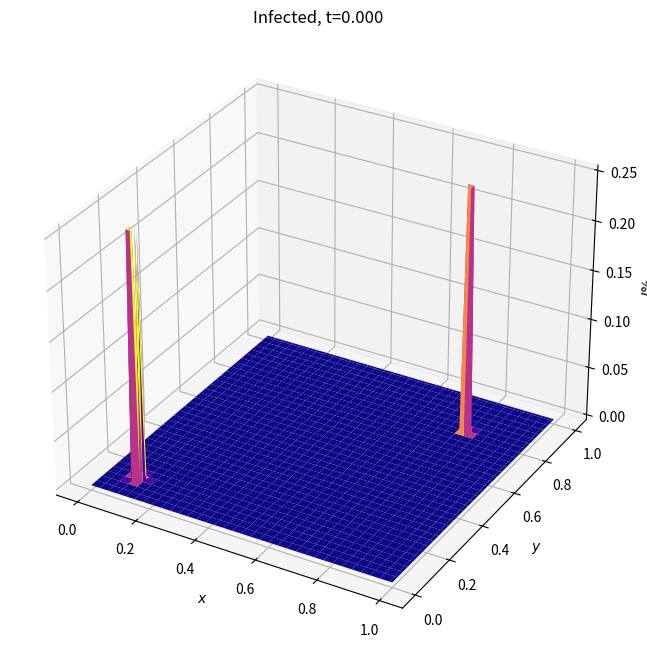
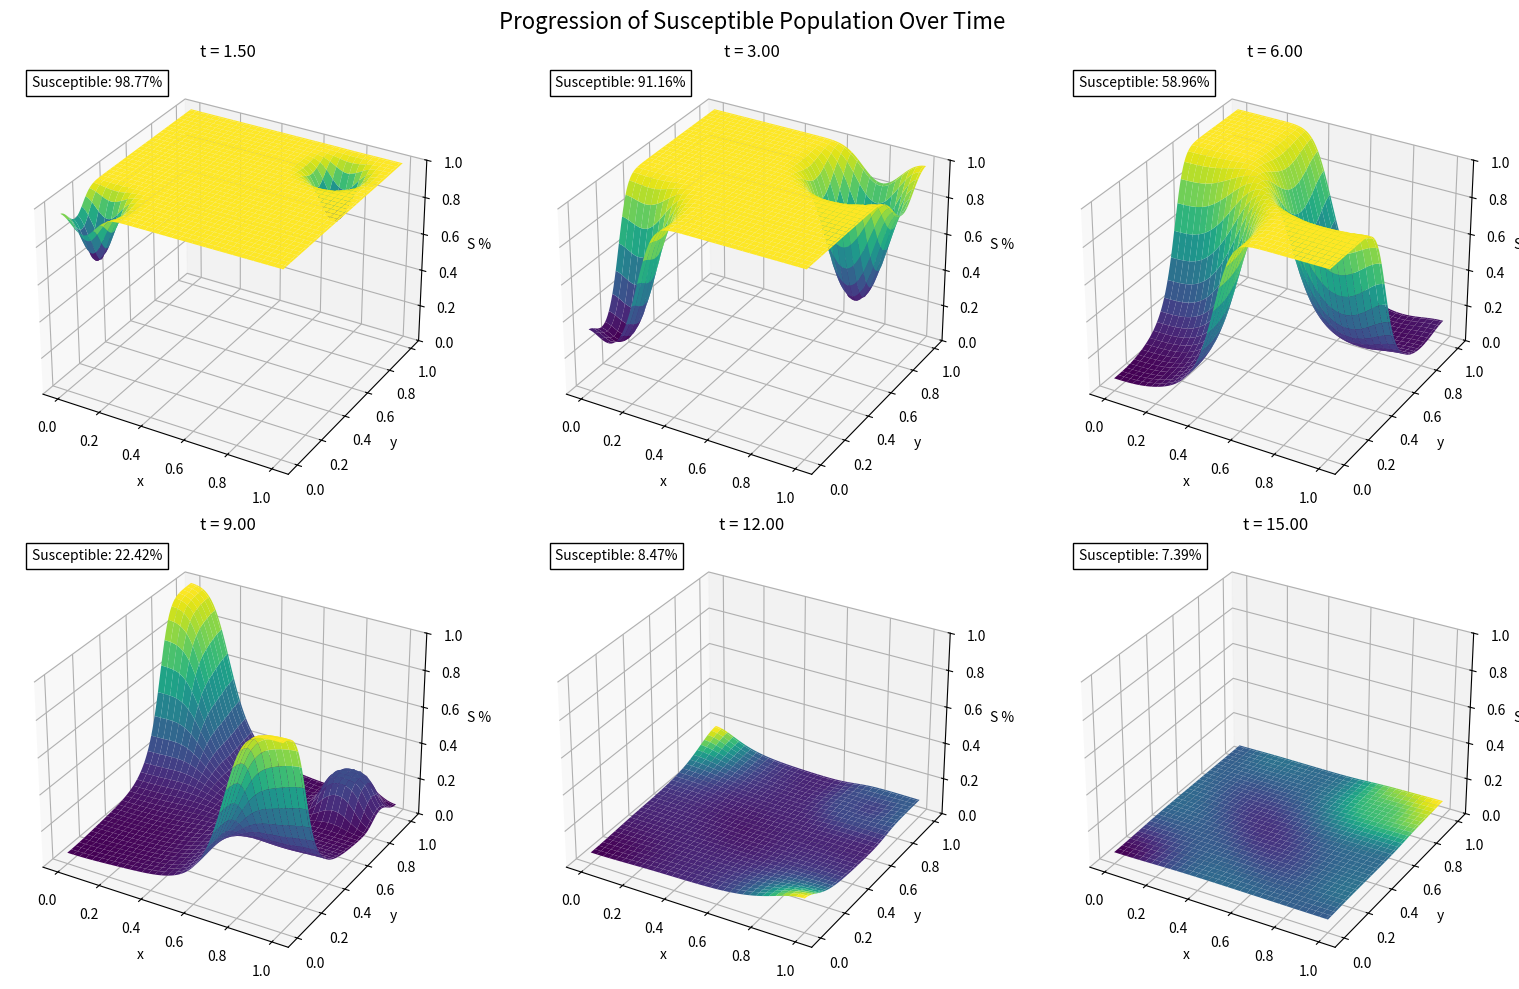
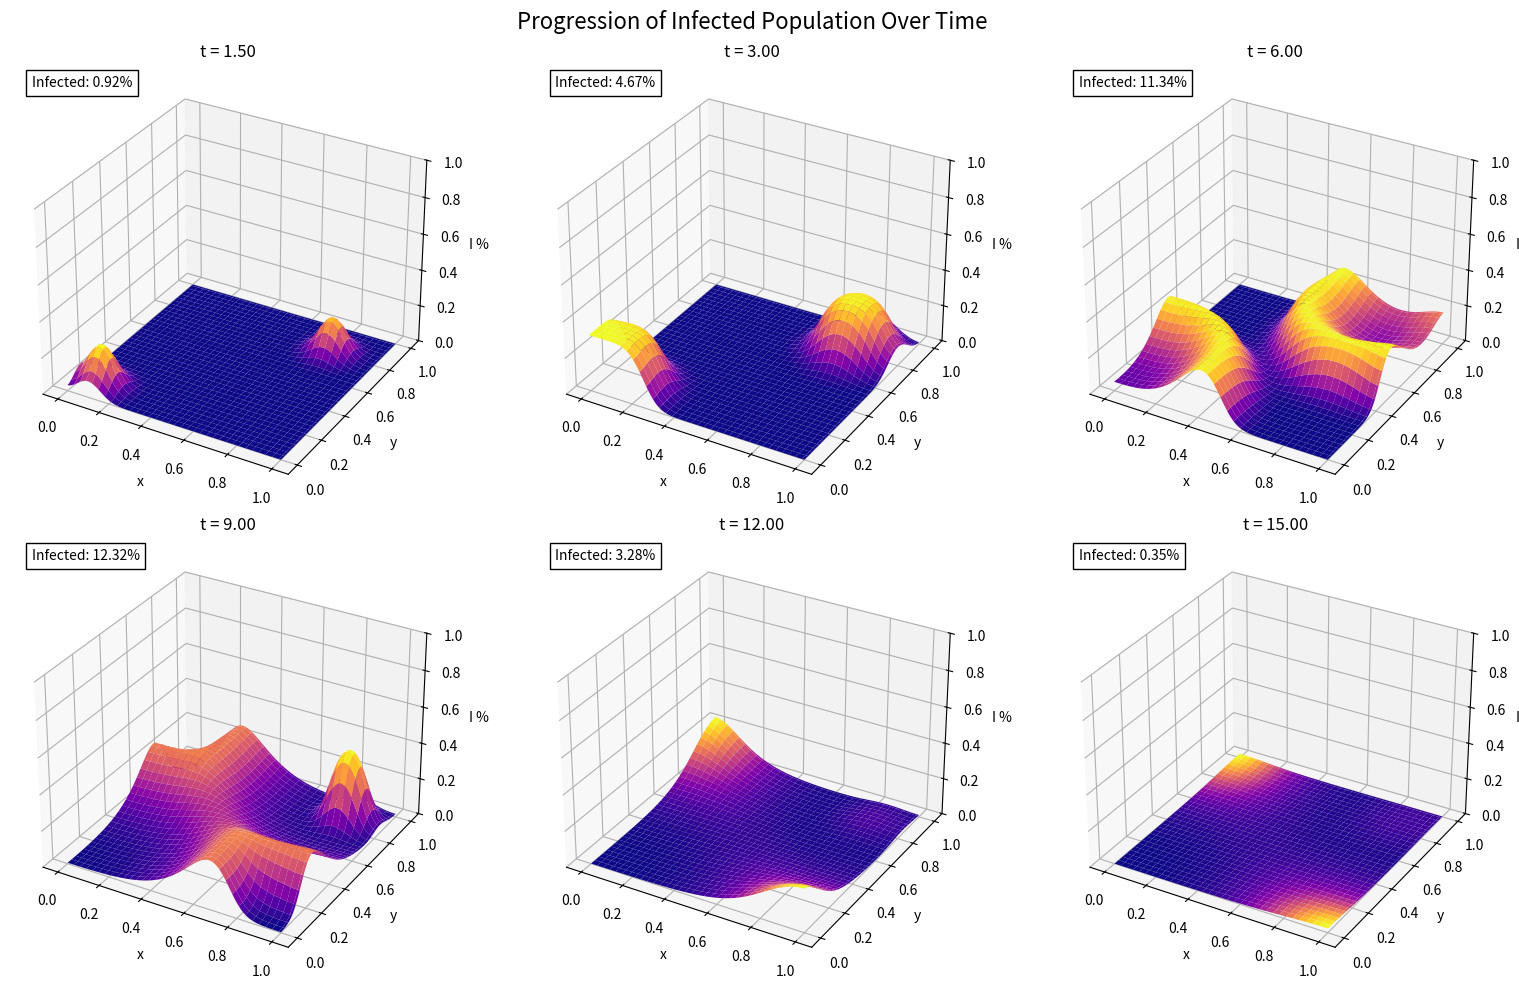

These figures' Python source, in order:
import numpy as np
import matplotlib.pyplot as plt
from matplotlib.animation import FuncAnimation
from scipy.sparse import diags, coo_matrix, eye, kron



# Define a custom colormap for infection and susceptible
colors = ["#00FF00", "#FF0000"]  # Green for susceptible, red for infected
sir_cm = plt.cm.colors.ListedColormap(colors)


class SIR:
    def __init__(self, beta, gamma, muS, muI, n):
        self.n = n
        self.N = (n + 1) ** 2
        self.beta = beta
        self.gamma = gamma
        self.muS = muS
        self.muI = muI
        self.dn = 1.0 / n

        self.L = self.laplacian(n, self.dn)
        self.S = np.ones(self.N)
        self.I = np.zeros(self.N)

        self.x = self.y = np.arange(n + 1) * self.dn
        self.X, self.Y = np.meshgrid(self.x, self.y)
        self.X, self.Y = self.X.flatten(), self.Y.flatten()

    @staticmethod
    def laplacian(n, dn):
        diag = -2 * np.ones(n + 1)
        diag[0] = diag[-1] = -1
        off = np.ones(n)
        L = diags([off, diag, off], [-1, 0, 1], shape=(n + 1, n + 1)) / dn**2
        I = eye(n + 1)
        return kron(I, L) + kron(L, I)

    def reaction(self, S, I):
        inf_term = self.beta * S * I
        dS_react = -inf_term
        dI_react = inf_term - self.gamma * I
        return dS_react, dI_react

    def diffusion(self, L, S, I):
        dS_diff = L * S
        dI_diff = L * I
        return dS_diff, dI_diff

    def set_random_infection(self, rate, prob=0.1):
        mask = np.random.rand(self.N) < prob
        self.I[mask] = rate
        self.S[mask] = 1.0 - rate
        # self.plot_initial_conditions()

    def set_infection(self, x0, y0, r, rate):
        mask = ((self.X - x0) ** 2 + (self.Y - y0) ** 2) <= r**2
        self.I[mask] += rate
        self.S[mask] += 1.0 - rate

    def simulate(self, dt, tf, snapshot_stride=1, event=False, **kwargs):
        T = int(tf / dt)
        Sd, Id, t = [], [], []
        for n in range(T + 1):
            if event == True:
                t_ev, x0, y0, r, rate = kwargs.values()
                if n * dt >= t_ev:
                    self.set_infection(x0, y0, r, rate)
                    event = False

            if n % snapshot_stride == 0:
                Sd.append(self.S.copy())
                Id.append(self.I.copy())
                t.append(n * dt)

            dS_react, dI_react = self.reaction(self.S, self.I)
            dS_diff, dI_diff = self.diffusion(self.L, self.S, self.I)

            self.S += dt * (dS_react + self.muS * dS_diff)
            self.I += dt * (dI_react + self.muI * dI_diff)

        X, Y = self.get_grid()
        return (Sd, Id), (X, Y), t

    def get_grid(self):
        X = self.X.reshape((self.n + 1, self.n + 1))
        Y = self.Y.reshape((self.n + 1, self.n + 1))
        return X, Y

    def get_solution(self):
        return self.Sd, self.Id, self.t

    def get_L(self):
        return self.L

    def plot_initial_conditions(self):
        X, Y = self.get_grid()
        fig = plt.figure(figsize=(10, 8), dpi=150)
        ax = fig.add_subplot(111)
        inf = ax.scatter(X, Y, c=self.I, cmap=sir_cm)
        # Add a legend and infection rate information
        cbar = plt.colorbar(inf, ticks=[0, 1])
        cbar.set_ticklabels(["Susceptible", "Infected"])
        infection_text = f"Infection rate: {self.I.sum() / self.N:.2%}"
        ax.text(
            0.05,
            0.05,
            infection_text,
            transform=ax.transAxes,
            bbox=dict(facecolor="white", alpha=1),
        )
        ax.set_title("Initial Infection")
        ax.set_xlabel("$x$")
        ax.set_ylabel("$y$")
        plt.show()

    def plot_S(self, tn):
        fig = plt.figure()
        ax = fig.add_subplot(111, projection="3d")
        ax.plot_surface(
            self.X, self.Y, self.Sd[tn].reshape((self.n + 1, self.n + 1)), cmap="plasma"
        )
        ax.set_title(f"Susceptible, t={self.t[tn]:.3f}")
        ax.set_xlabel("$x$")
        ax.set_ylabel("$y$")
        ax.set_zlabel("$S \\%$")
        ax.set_zlim(0, max(0.01, self.Sd[tn].max() * 1.1))
        plt.show()

    def plot_L(self):
        plt.imshow(self.L.toarray() * self.dn**2, cmap="plasma")
        plt.colorbar()
        plt.title("Laplacian Matrix")
        plt.show()


N = 100
tf = 15
dt = 0.001
snapshot_stride = 10

beta = 3.0
gamma = 1.0

muS = 0.001
muI = 0.001
rate = 0.25

# prob = 0.05


model = SIR(beta, gamma, muS, muI, N)

# model.set_random_infection(rate, prob)
model.set_infection(x0=0.1, y0=0.1, r=0.02, rate=rate)
model.set_infection(x0=0.8, y0=0.8, r=0.02, rate=rate)

event = {"t_ev": 8.1, "x0": 0.85, "y0": 0.85, "r": 0.1, "rate": rate}


(S, I), (X, Y), t = model.simulate(
    dt=dt, tf=tf, snapshot_stride=snapshot_stride, event=True, **event
)
I_2d = I[0].reshape((N + 1, N + 1))

fig = plt.figure(figsize=(10, 8), dpi=150)

ax = fig.add_subplot(111, projection="3d")
surf = ax.plot_surface(X, Y, I_2d, cmap="plasma", edgecolor="none")

ax.set_title(f"Infected, t={t[0]:.3f}")
ax.set_xlabel("$x$")
ax.set_ylabel("$y$")
ax.set_zlabel("$I \\%$")

current_surf = [surf]


def init():
    return current_surf


def update(frame):
    global current_surf
    for c in current_surf:
        c.remove()
    current_surf = []

    I_2d = I[frame].reshape((N + 1, N + 1))

    scale_cmap = 1.0 / I_2d.max()
    new_surf = ax.plot_surface(
        X,
        Y,
        I_2d,
        cmap="plasma",
        edgecolor="none",
        facecolors=plt.cm.plasma(I_2d * scale_cmap),
    )

    current_surf.append(new_surf)

    ax.set_title(f"Infected, t={t[frame]:.3f}")
    ax.set_xlabel("x")
    ax.set_ylabel("y")
    ax.set_zlabel("Infected fraction")
    ax.set_zlim(0, 1)

    return current_surf


anim = FuncAnimation(
    fig, update, frames=len(I), init_func=init, blit=False, interval=1, repeat=True
)


# Create visualization of the SIR model progression with S and I side by side
fig = plt.figure(figsize=(16, 10))

# Select specific time points to show the progression
time_indices = [int(len(t)/10), int(len(t)/5), int(len(t)*2/5), int(len(t)*3/5), int(len(t)*4/5), -1]
time_points = [t[i] for i in time_indices]

for i, idx in enumerate(time_indices):
    # Plot for Susceptible (S)
    ax1 = fig.add_subplot(2, 3, i+1, projection='3d')
    
    # Get the 2D representation of susceptible data
    S_2d = S[idx].reshape((N+1, N+1))
    
    # Plot S with viridis colormap
    surf_s = ax1.plot_surface(
        X, Y, S_2d, 
        cmap='viridis',
        edgecolor='none',
        alpha=1,
        antialiased=True
    )
    
    # Set plot properties
    ax1.set_title(f"t = {t[idx]:.2f}", fontsize=12)
    ax1.set_xlabel("x", fontsize=10)
    ax1.set_ylabel("y", fontsize=10)
    ax1.set_zlabel("S %", fontsize=10)
    ax1.set_zlim(0, 1.0)
    
    # Add annotation with susceptible statistics
    s_percent = S[idx].sum() / len(S[idx]) * 100
    ax1.text2D(0.05, 0.95, f"Susceptible: {s_percent:.2f}%", 
               transform=ax1.transAxes, fontsize=10,
               bbox=dict(facecolor='white', alpha=1))

# Create a separate figure for Infected plots
fig2 = plt.figure(figsize=(16, 10))

for i, idx in enumerate(time_indices):
    # Plot for Infected (I)
    ax2 = fig2.add_subplot(2, 3, i+1, projection='3d')
    
    # Get the 2D representation of infection data
    I_2d = I[idx].reshape((N+1, N+1))
    
    # Plot I with plasma colormap
    surf_i = ax2.plot_surface(
        X, Y, I_2d, 
        cmap='plasma',
        edgecolor='none',
        antialiased=True
    )
    
    # Set plot properties
    ax2.set_title(f"t = {t[idx]:.2f}", fontsize=12)
    ax2.set_xlabel("x", fontsize=10)
    ax2.set_ylabel("y", fontsize=10)
    ax2.set_zlabel("I %", fontsize=10)
    ax2.set_zlim(0, 1.0)
    
    # Add annotation with infection statistics
    i_percent = I[idx].sum() / len(I[idx]) * 100
    ax2.text2D(0.05, 0.95, f"Infected: {i_percent:.2f}%", 
               transform=ax2.transAxes, fontsize=10,
               bbox=dict(facecolor='white'))

# Add titles and adjust layout
fig.suptitle("Progression of Susceptible Population Over Time", fontsize=16)
fig2.suptitle("Progression of Infected Population Over Time", fontsize=16)

fig.tight_layout()
fig2.tight_layout()

# fig.savefig("susceptible_progression.png", dpi=300)
# fig2.savefig("infected_progression.png", dpi=300)
plt.show()
